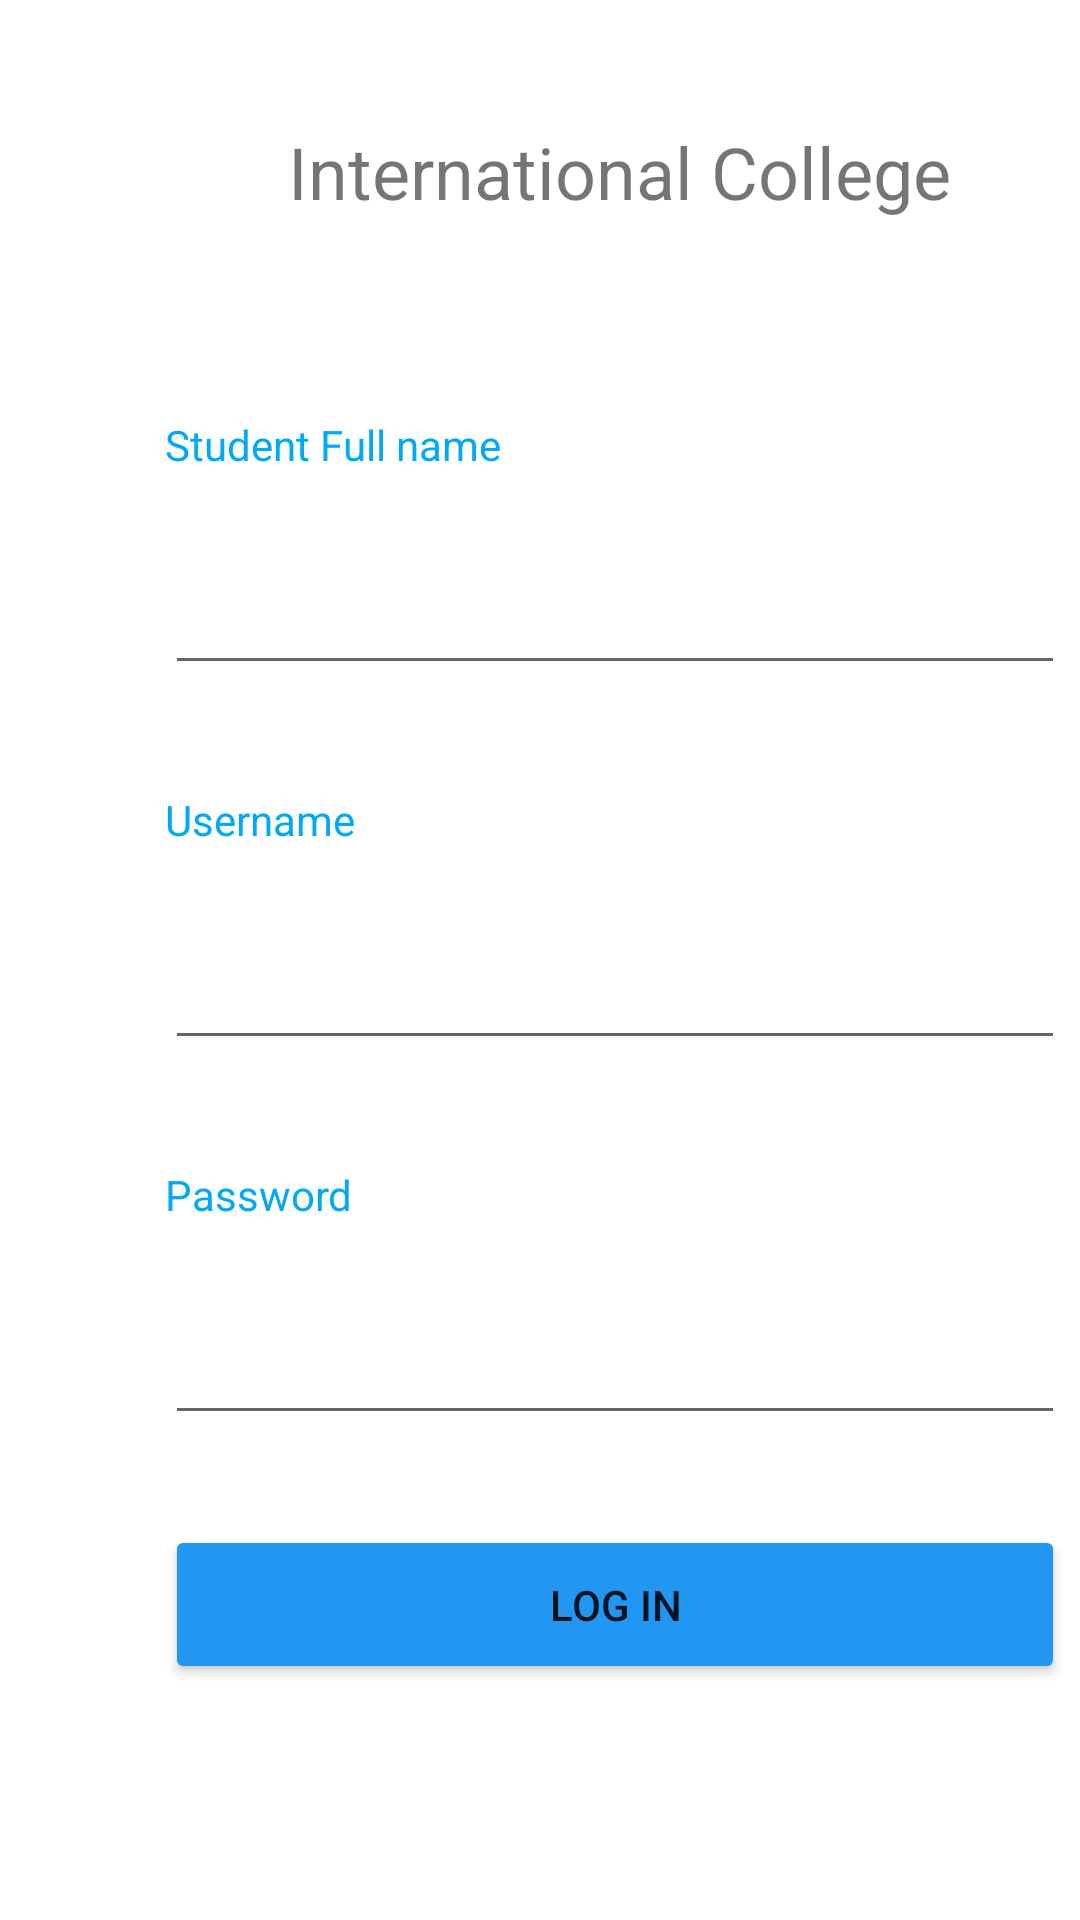

Reconstruct the res/layout file that produces this screen, plus the resources it refers to.
<!-- AndroidManifest.xml: application theme Theme.Test1_Java -->
<!-- res/layout/activity_main.xml -->
<?xml version="1.0" encoding="utf-8"?>
<androidx.constraintlayout.widget.ConstraintLayout xmlns:android="http://schemas.android.com/apk/res/android"
    xmlns:app="http://schemas.android.com/apk/res-auto"
    xmlns:tools="http://schemas.android.com/tools"
    android:layout_width="match_parent"
    android:layout_height="match_parent"
    tools:context=".MainActivity">

    <TextView
        android:id="@+id/textView3"
        android:layout_width="120dp"
        android:layout_height="30dp"
        android:layout_marginStart="55dp"
        android:layout_marginLeft="55dp"
        android:layout_marginTop="60dp"
        android:gravity="center|start"
        android:text="@string/fullNameLabel"
        android:textColor="#03A9F4"
        android:labelFor="@id/loginNameFld"
        app:layout_constraintStart_toStartOf="parent"
        app:layout_constraintTop_toBottomOf="@+id/textView4" />

    <Button
        android:id="@+id/loginBtn"
        android:layout_width="300dp"
        android:layout_height="53dp"
        android:layout_marginStart="55dp"
        android:layout_marginLeft="55dp"
        android:layout_marginTop="30dp"
        android:text="@string/loginButtonText"
        app:backgroundTint="#2196F3"
        app:layout_constraintStart_toStartOf="parent"
        app:layout_constraintTop_toBottomOf="@+id/logInPasswordField" />

    <EditText
        android:id="@+id/loginNameFld"
        android:layout_width="300dp"
        android:layout_height="55dp"
        android:layout_marginStart="55dp"
        android:layout_marginLeft="55dp"
        android:layout_marginTop="10dp"
        android:ems="10"
        android:importantForAutofill="no"
        android:inputType="textPersonName"
        app:layout_constraintStart_toStartOf="parent"
        app:layout_constraintTop_toBottomOf="@+id/textView3" />

    <TextView
        android:id="@+id/textView2"
        android:layout_width="120dp"
        android:layout_height="30dp"
        android:layout_marginStart="55dp"
        android:layout_marginLeft="55dp"
        android:layout_marginTop="30dp"
        android:gravity="center|start"
        android:text="@string/password"
        android:textColor="#03A9F4"
        android:labelFor="@id/logInPasswordField"
        app:layout_constraintStart_toStartOf="parent"
        app:layout_constraintTop_toBottomOf="@+id/loginUserFld" />

    <EditText
        android:id="@+id/logInPasswordField"
        android:layout_width="300dp"
        android:layout_height="55dp"
        android:layout_marginStart="55dp"
        android:layout_marginLeft="55dp"
        android:layout_marginTop="10dp"
        android:ems="10"
        android:importantForAutofill="no"
        android:inputType="textPassword"
        app:layout_constraintStart_toStartOf="parent"
        app:layout_constraintTop_toBottomOf="@+id/textView2" />

    <EditText
        android:id="@+id/loginUserFld"
        android:layout_width="300dp"
        android:layout_height="55dp"
        android:layout_marginStart="55dp"
        android:layout_marginLeft="55dp"
        android:layout_marginTop="10dp"
        android:ems="10"
        android:importantForAutofill="no"
        android:inputType="textPersonName"
        app:layout_constraintStart_toStartOf="parent"
        app:layout_constraintTop_toBottomOf="@+id/textView" />

    <TextView
        android:id="@+id/textView"
        android:layout_width="120dp"
        android:layout_height="30dp"
        android:layout_marginStart="55dp"
        android:layout_marginLeft="55dp"
        android:layout_marginTop="30dp"
        android:gravity="center|start"
        android:text="@string/userLabel"
        android:textColor="#03A9F4"
        android:labelFor="@id/loginUserFld"
        app:layout_constraintStart_toStartOf="parent"
        app:layout_constraintTop_toBottomOf="@+id/loginNameFld" />

    <TextView
        android:id="@+id/textView4"
        android:layout_width="wrap_content"
        android:layout_height="wrap_content"
        android:layout_marginStart="96dp"
        android:layout_marginLeft="96dp"
        android:layout_marginTop="41dp"
        android:text="@string/college"
        android:textSize="24sp"
        app:layout_constraintStart_toStartOf="parent"
        app:layout_constraintTop_toTopOf="parent" />

</androidx.constraintlayout.widget.ConstraintLayout>
<!-- resources referenced by this layout -->
<resources>
  <string name="college">International College</string>
  <string name="fullNameLabel">Student Full name</string>
  <string name="loginButtonText">Log In</string>
  <string name="password">Password</string>
  <string name="userLabel">Username</string>
  <style name="Theme.Test1_Java" parent="Theme.MaterialComponents.DayNight.DarkActionBar">
          
          <item name="colorPrimary">@color/purple_500</item>
          <item name="colorPrimaryVariant">@color/purple_700</item>
          <item name="colorOnPrimary">@color/white</item>
          
          <item name="colorSecondary">@color/teal_200</item>
          <item name="colorSecondaryVariant">@color/teal_700</item>
          <item name="colorOnSecondary">@color/black</item>
          
          <item name="android:statusBarColor" tools:targetApi="l">?attr/colorPrimaryVariant</item>
          
      </style>
  <!-- not gathered from this repository: default colours our renderer supplied (Android Studio template values) -->
  <color name="purple_500">#FF6200EE</color>
  <color name="purple_700">#FF3700B3</color>
  <color name="teal_200">#FF03DAC5</color>
  <color name="teal_700">#FF018786</color>
  <color name="black">#FF000000</color>
  <color name="white">#FFFFFFFF</color>
</resources>
